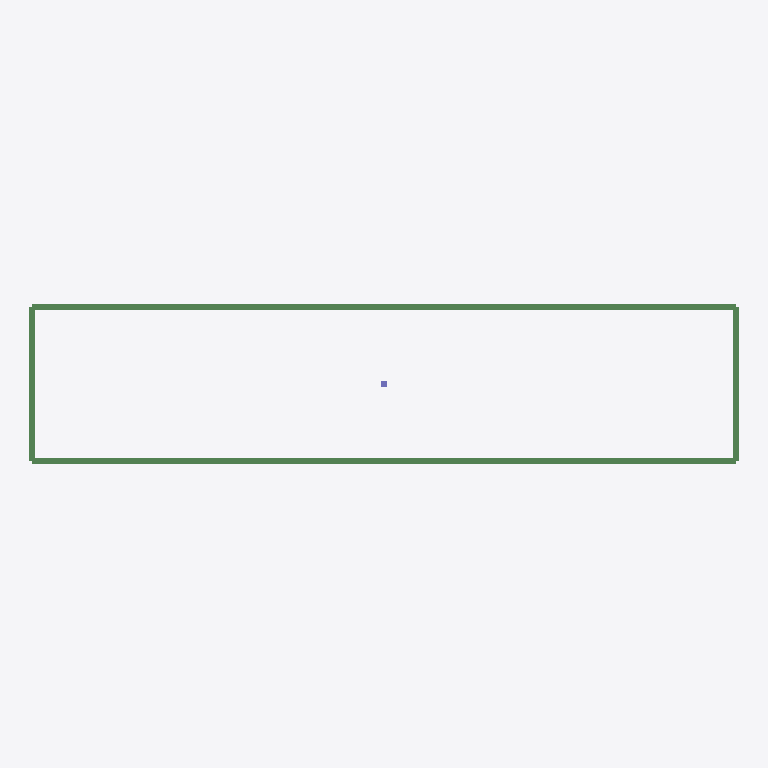
Plan cut of the same IFC building model at storey 'Temporary support stage model' (level 0.00 m, cut at 1.40 m), seen from above with north up, elements coloured by IFC class: 4 beams (green), 1 column (violet). Cut surfaces are drawn darker.
Extent 111.0 m × 25.2 m × 21.4 m (x, y, z). Storeys (1): Temporary support stage model at 0.00 m. Elements (109): 64 IfcReinforcingBar, 40 IfcBeam, 4 IfcWall, 1 IfcColumn.

HEADER;
FILE_DESCRIPTION(('PitGuard BIM Designer engineering IFC4 export with swept solids and design property sets'),'2;1');
FILE_NAME('project-439e7d6a66c7_engineering.ifc','2026-06-24T10:42:44.732422+00:00',('PitGuard'),('OpenAI'),'PitGuard BIM Designer 1.0','PitGuard IFC exporter','');
FILE_SCHEMA(('IFC4'));
ENDSEC;
DATA;
#16=IFCPROJECT('1aIeA8S1DBF8G1X$emj1ro',#5,'','PitGuard engineering IFC export; professional review required',$,$,$,(#15),#10);
#22=IFCSITE('0kfOHQhBbFPBnHaCUp_I8D',#5,'','Generated from PitGuard project',$,#21,$,$,.ELEMENT.,$,$,$,$,$);
#28=IFCBUILDING('2$aoQsm716WBah1FoAfkkW',#5,'Foundation Pit Support Model',$,$,#27,$,$,.ELEMENT.,$,$,$);
#34=IFCBUILDINGSTOREY('2oKNsr_dD3Cu5RVU9MDAy0',#5,'Temporary support stage model',$,$,#33,$,$,.ELEMENT.,0.0);
#717=IFCBEAM('2AoXySSXH8CBEVW2$h85qc',#5,'CB-S1','Crown/wale beam generated by PitGuard',$,#705,#716,$,.BEAM.);
#763=IFCBEAM('2pJRGjWNzBzRYB8n2sexvo',#5,'CB-S3','Crown/wale beam generated by PitGuard',$,#751,#762,$,.BEAM.);
#740=IFCBEAM('1mM7tQJFj5mfqWAYAKzz_T',#5,'CB-S2','Crown/wale beam generated by PitGuard',$,#728,#739,$,.BEAM.);
#786=IFCBEAM('3gGNc9dBL9IBIIwJ7n1Qcz',#5,'CB-S4','Crown/wale beam generated by PitGuard',$,#774,#785,$,.BEAM.);
#3101=IFCCOLUMN('2lITEpbRP0hOJeuieogm6u',#5,'STC-001','Temporary column generated by PitGuard',$,#3089,#3100,$,.COLUMN.);
ENDSEC;
